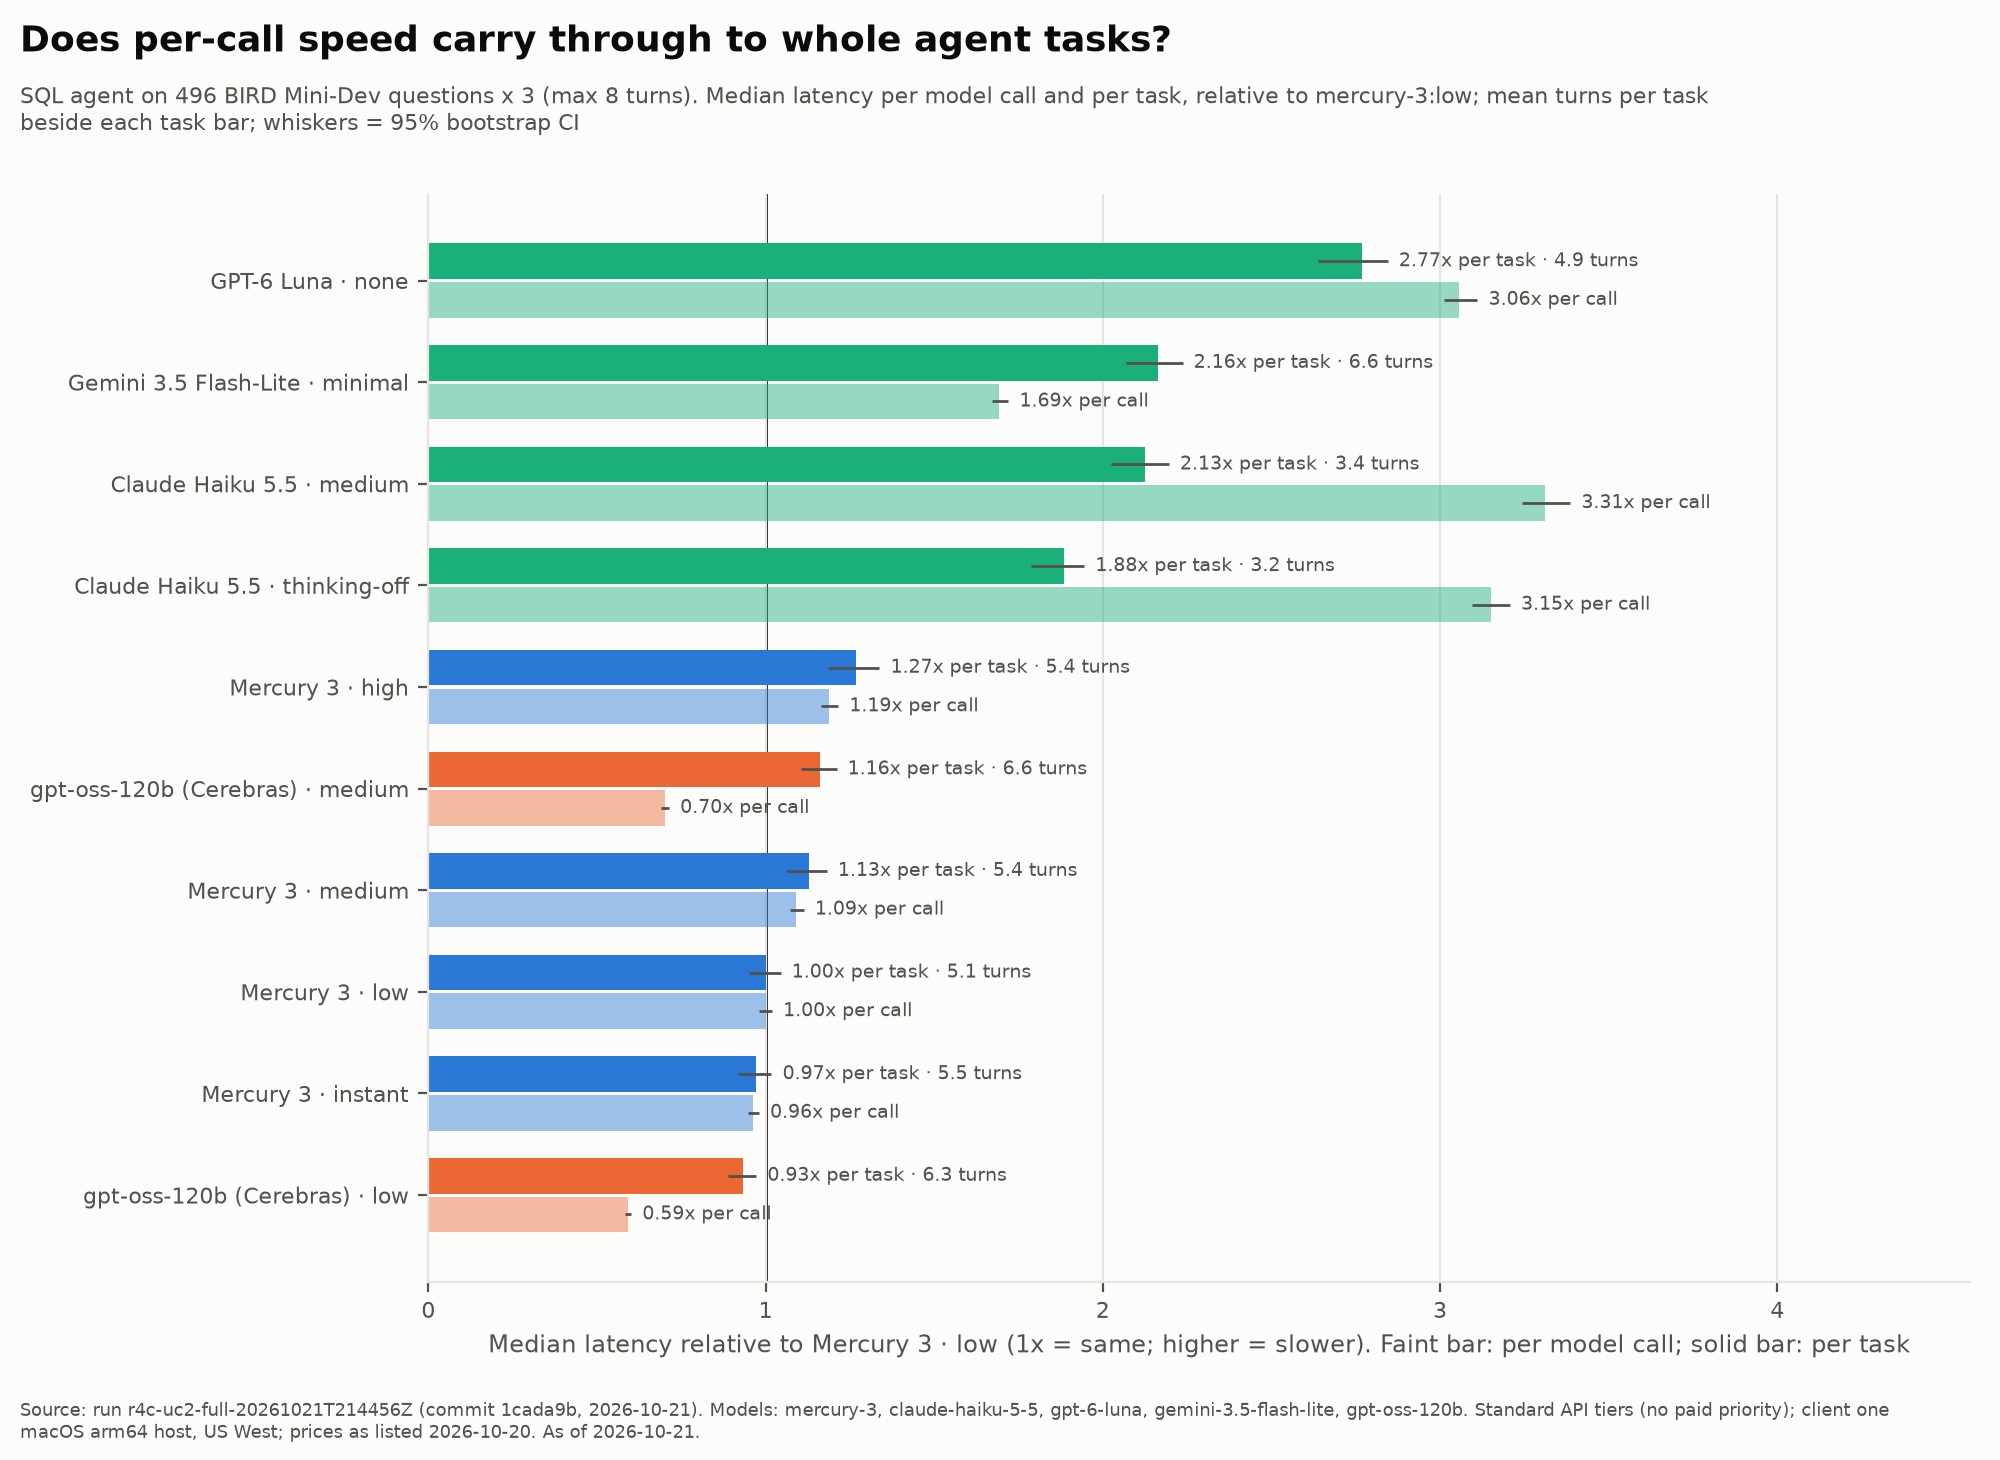

Source data for this figure (header and first rows):
arm, reference, call_ratio, task_ratio, call_p50_s, task_p50_s, turns_mean, call_ci_low, call_ci_high, task_ci_low, task_ci_high
claude-haiku-5-5:medium, mercury-3:low, 3.312, 2.126, 1.223, 4.368, 3.381, 3.244, 3.386, 2.025, 2.196
claude-haiku-5-5:thinking-off, mercury-3:low, 3.15, 1.884, 1.164, 3.87, 3.204, 3.095, 3.207, 1.788, 1.945
gemini-3.5-flash-lite:minimal, mercury-3:low, 1.693, 2.163, 0.6254, 4.443, 6.596, 1.672, 1.72, 2.069, 2.236
gpt-6-luna:none, mercury-3:low, 3.056, 2.769, 1.129, 5.688, 4.865, 3.013, 3.111, 2.639, 2.845
gpt-oss-120b-cerebras:low, mercury-3:low, 0.5913, 0.9344, 0.2184, 1.919, 6.254, 0.5838, 0.6015, 0.8893, 0.9724
gpt-oss-120b-cerebras:medium, mercury-3:low, 0.7010, 1.162, 0.2589, 2.386, 6.595, 0.6907, 0.7138, 1.105, 1.21
mercury-3:high, mercury-3:low, 1.189, 1.267, 0.4393, 2.603, 5.443, 1.163, 1.216, 1.186, 1.338
mercury-3:instant, mercury-3:low, 0.9615, 0.9720, 0.3551, 1.997, 5.451, 0.9483, 0.9803, 0.9177, 1.017
mercury-3:low, mercury-3:low, 1, 1, 0.3694, 2.054, 5.107, 0.9807, 1.019, 0.9500, 1.045
mercury-3:medium, mercury-3:low, 1.091, 1.13, 0.4030, 2.322, 5.369, 1.071, 1.113, 1.061, 1.181
